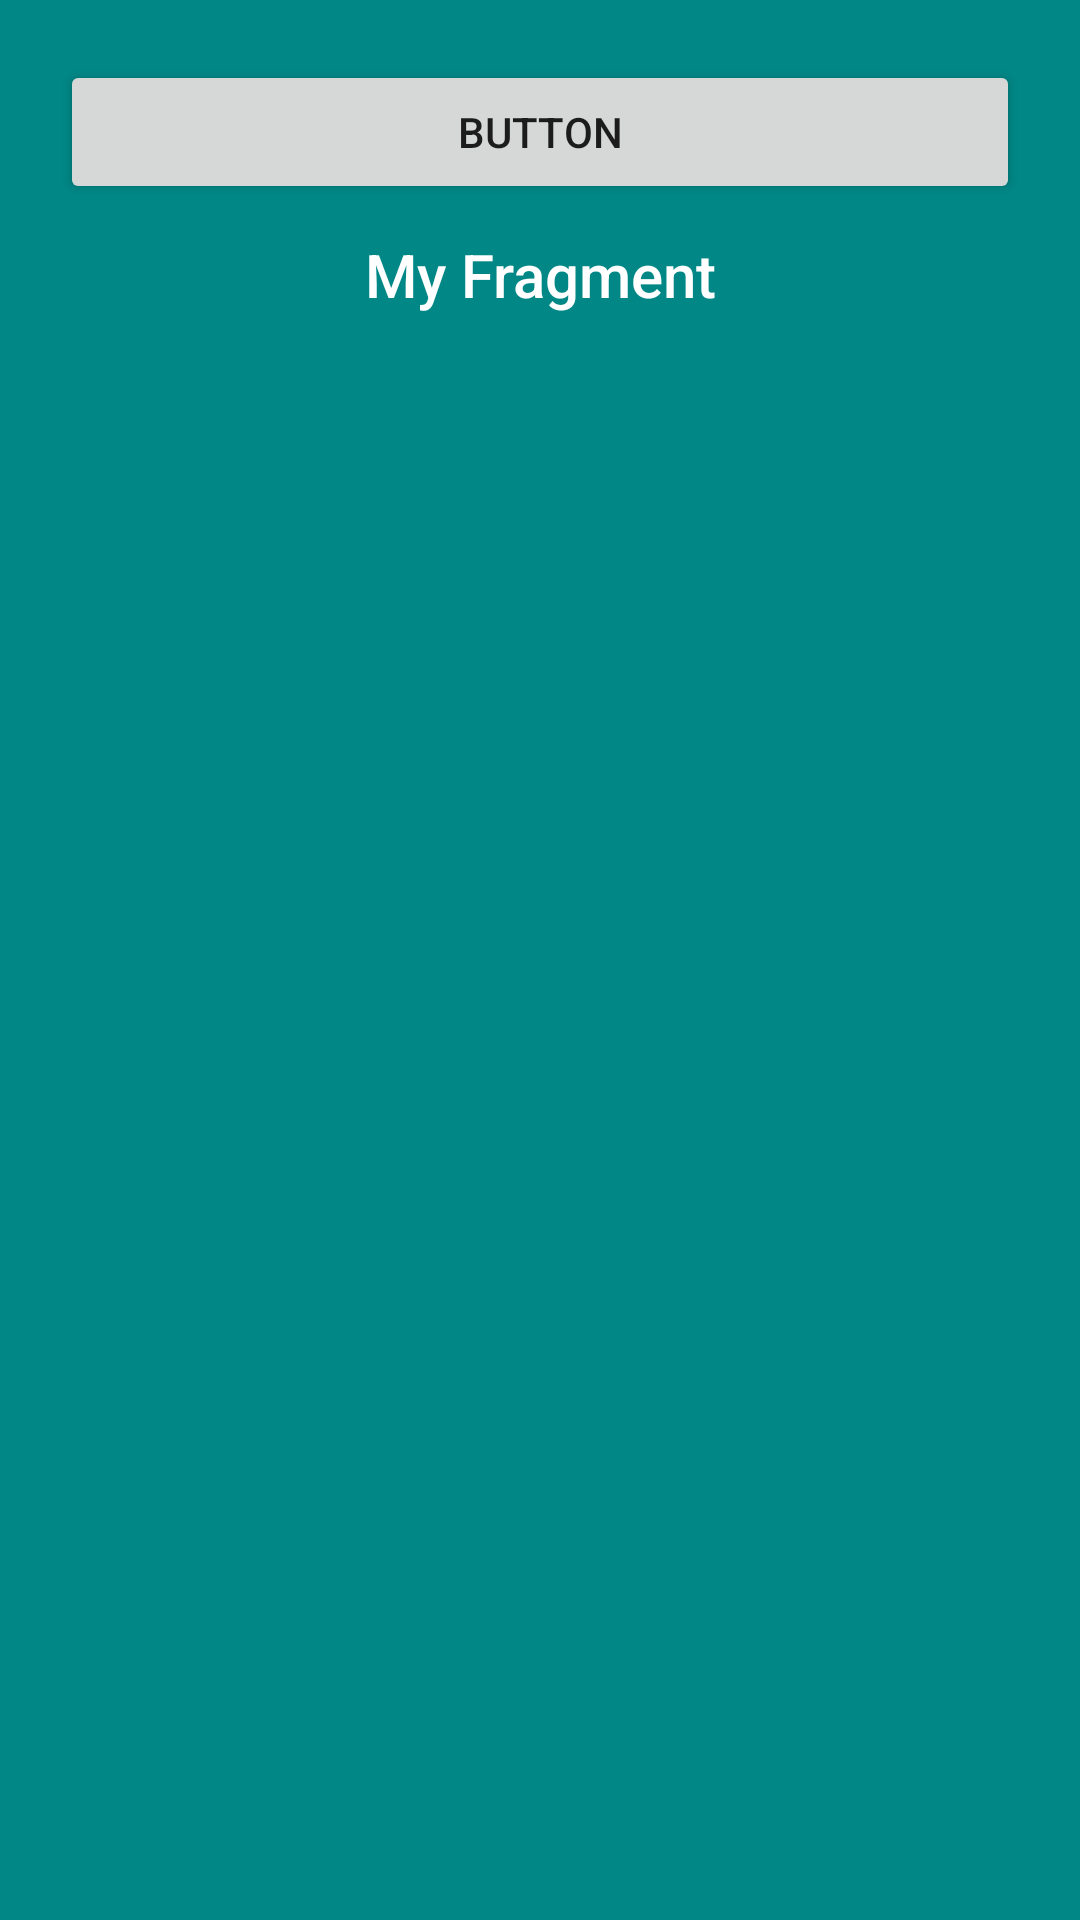

Android layout source for this screen:
<!-- AndroidManifest.xml: application theme Theme.SingleFragment -->
<!-- res/layout/fragment_layout.xml -->
<?xml version="1.0" encoding="utf-8"?>
<LinearLayout xmlns:android="http://schemas.android.com/apk/res/android"
    xmlns:app="http://schemas.android.com/apk/res-auto"
    android:orientation="vertical"
    android:layout_width="match_parent"
    android:padding="20dp"
    android:layout_margin="20dp"
    android:background="@color/teal_700"
    android:layout_height="wrap_content">

    <Button
        android:id="@+id/button2"
        android:layout_width="match_parent"
        android:layout_height="wrap_content"
        android:text="Button" />

    <TextView
        android:layout_width="match_parent"
        android:layout_height="wrap_content"
        android:text="My Fragment"
        android:gravity="center"
        android:layout_marginTop="10dp"
        style="@style/TextAppearance.AppCompat.Title"
        android:textColor="#ffff"/>
</LinearLayout>
<!-- resources referenced by this layout -->
<resources>
  <style name="Theme.SingleFragment" parent="Theme.MaterialComponents.DayNight.DarkActionBar">
          
          <item name="colorPrimary">@color/purple_500</item>
          <item name="colorPrimaryVariant">@color/purple_700</item>
          <item name="colorOnPrimary">@color/white</item>
          
          <item name="colorSecondary">@color/teal_200</item>
          <item name="colorSecondaryVariant">@color/teal_700</item>
          <item name="colorOnSecondary">@color/black</item>
          
          <item name="android:statusBarColor" tools:targetApi="l">?attr/colorPrimaryVariant</item>
          
      </style>
  <!-- not gathered from this repository: default colours our renderer supplied (Android Studio template values) -->
  <color name="purple_500">#FF6200EE</color>
  <color name="purple_700">#FF3700B3</color>
  <color name="teal_200">#FF03DAC5</color>
  <color name="teal_700">#FF018786</color>
  <color name="black">#FF000000</color>
  <color name="white">#FFFFFFFF</color>
</resources>
